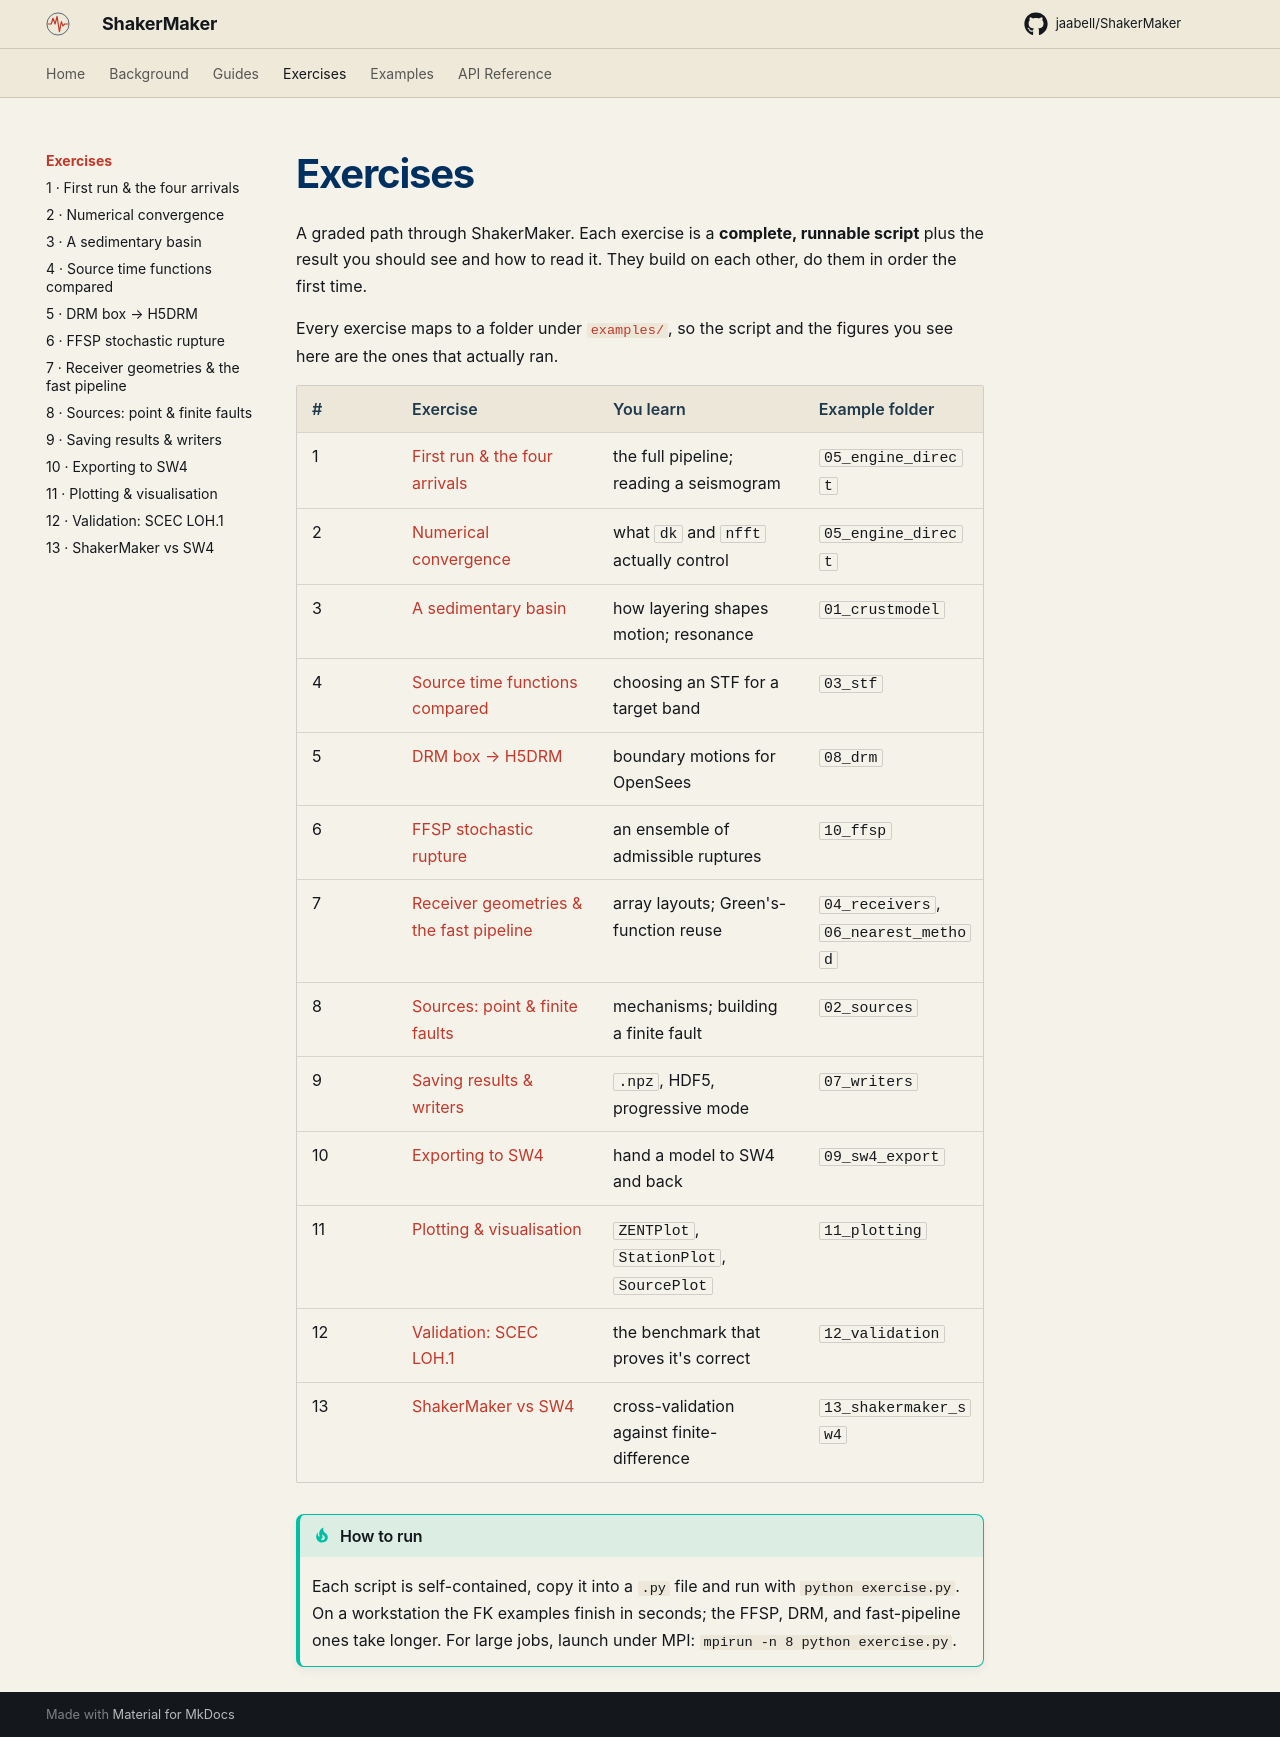

repository: ppalacios92/ShakerMaker · page: exercises/index.html · generator: mkdocs

# Exercises

A graded path through ShakerMaker. Each exercise is a **complete, runnable
script** plus the result you should see and how to read it. They build on
each other, do them in order the first time.

Every exercise maps to a folder under [`examples/`](../examples/index.md), so
the script and the figures you see here are the ones that actually ran.

| # | Exercise | You learn | Example folder |
|---|---|---|---|
| 1 | [First run & the four arrivals](01_first_run.md) | the full pipeline; reading a seismogram | `05_engine_direct` |
| 2 | [Numerical convergence](02_convergence.md) | what `dk` and `nfft` actually control | `05_engine_direct` |
| 3 | [A sedimentary basin](03_basin.md) | how layering shapes motion; resonance | `01_crustmodel` |
| 4 | [Source time functions compared](04_stf.md) | choosing an STF for a target band | `03_stf` |
| 5 | [DRM box → H5DRM](05_drm.md) | boundary motions for OpenSees | `08_drm` |
| 6 | [FFSP stochastic rupture](06_ffsp.md) | an ensemble of admissible ruptures | `10_ffsp` |
| 7 | [Receiver geometries & the fast pipeline](07_receivers_pipeline.md) | array layouts; Green's-function reuse | `04_receivers`, `06_nearest_method` |
| 8 | [Sources: point & finite faults](08_sources.md) | mechanisms; building a finite fault | `02_sources` |
| 9 | [Saving results & writers](09_writers.md) | `.npz`, HDF5, progressive mode | `07_writers` |
| 10 | [Exporting to SW4](10_sw4_export.md) | hand a model to SW4 and back | `09_sw4_export` |
| 11 | [Plotting & visualisation](11_plotting.md) | `ZENTPlot`, `StationPlot`, `SourcePlot` | `11_plotting` |
| 12 | [Validation: SCEC LOH.1](12_validation.md) | the benchmark that proves it's correct | `12_validation` |
| 13 | [ShakerMaker vs SW4](13_shakermaker_sw4.md) | cross-validation against finite-difference | `13_shakermaker_sw4` |

!!! tip "How to run"
    Each script is self-contained, copy it into a `.py` file and run with
    `python exercise.py`. On a workstation the FK examples finish in seconds;
    the FFSP, DRM, and fast-pipeline ones take longer. For large jobs, launch
    under MPI: `mpirun -n 8 python exercise.py`.
